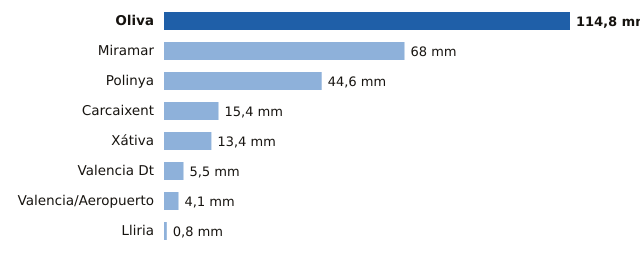

Source data for this figure (header and first rows):
estacion, provincia, mm
Oliva, Valencia, 114.8
Miramar, Valencia, 68.0
Polinya, Valencia, 44.6
Carcaixent, Valencia, 15.4
Xátiva, Valencia, 13.4
Valencia Dt, Valencia, 5.5
Valencia/Aeropuerto, Valencia, 4.1
Lliria, Valencia, 0.8
